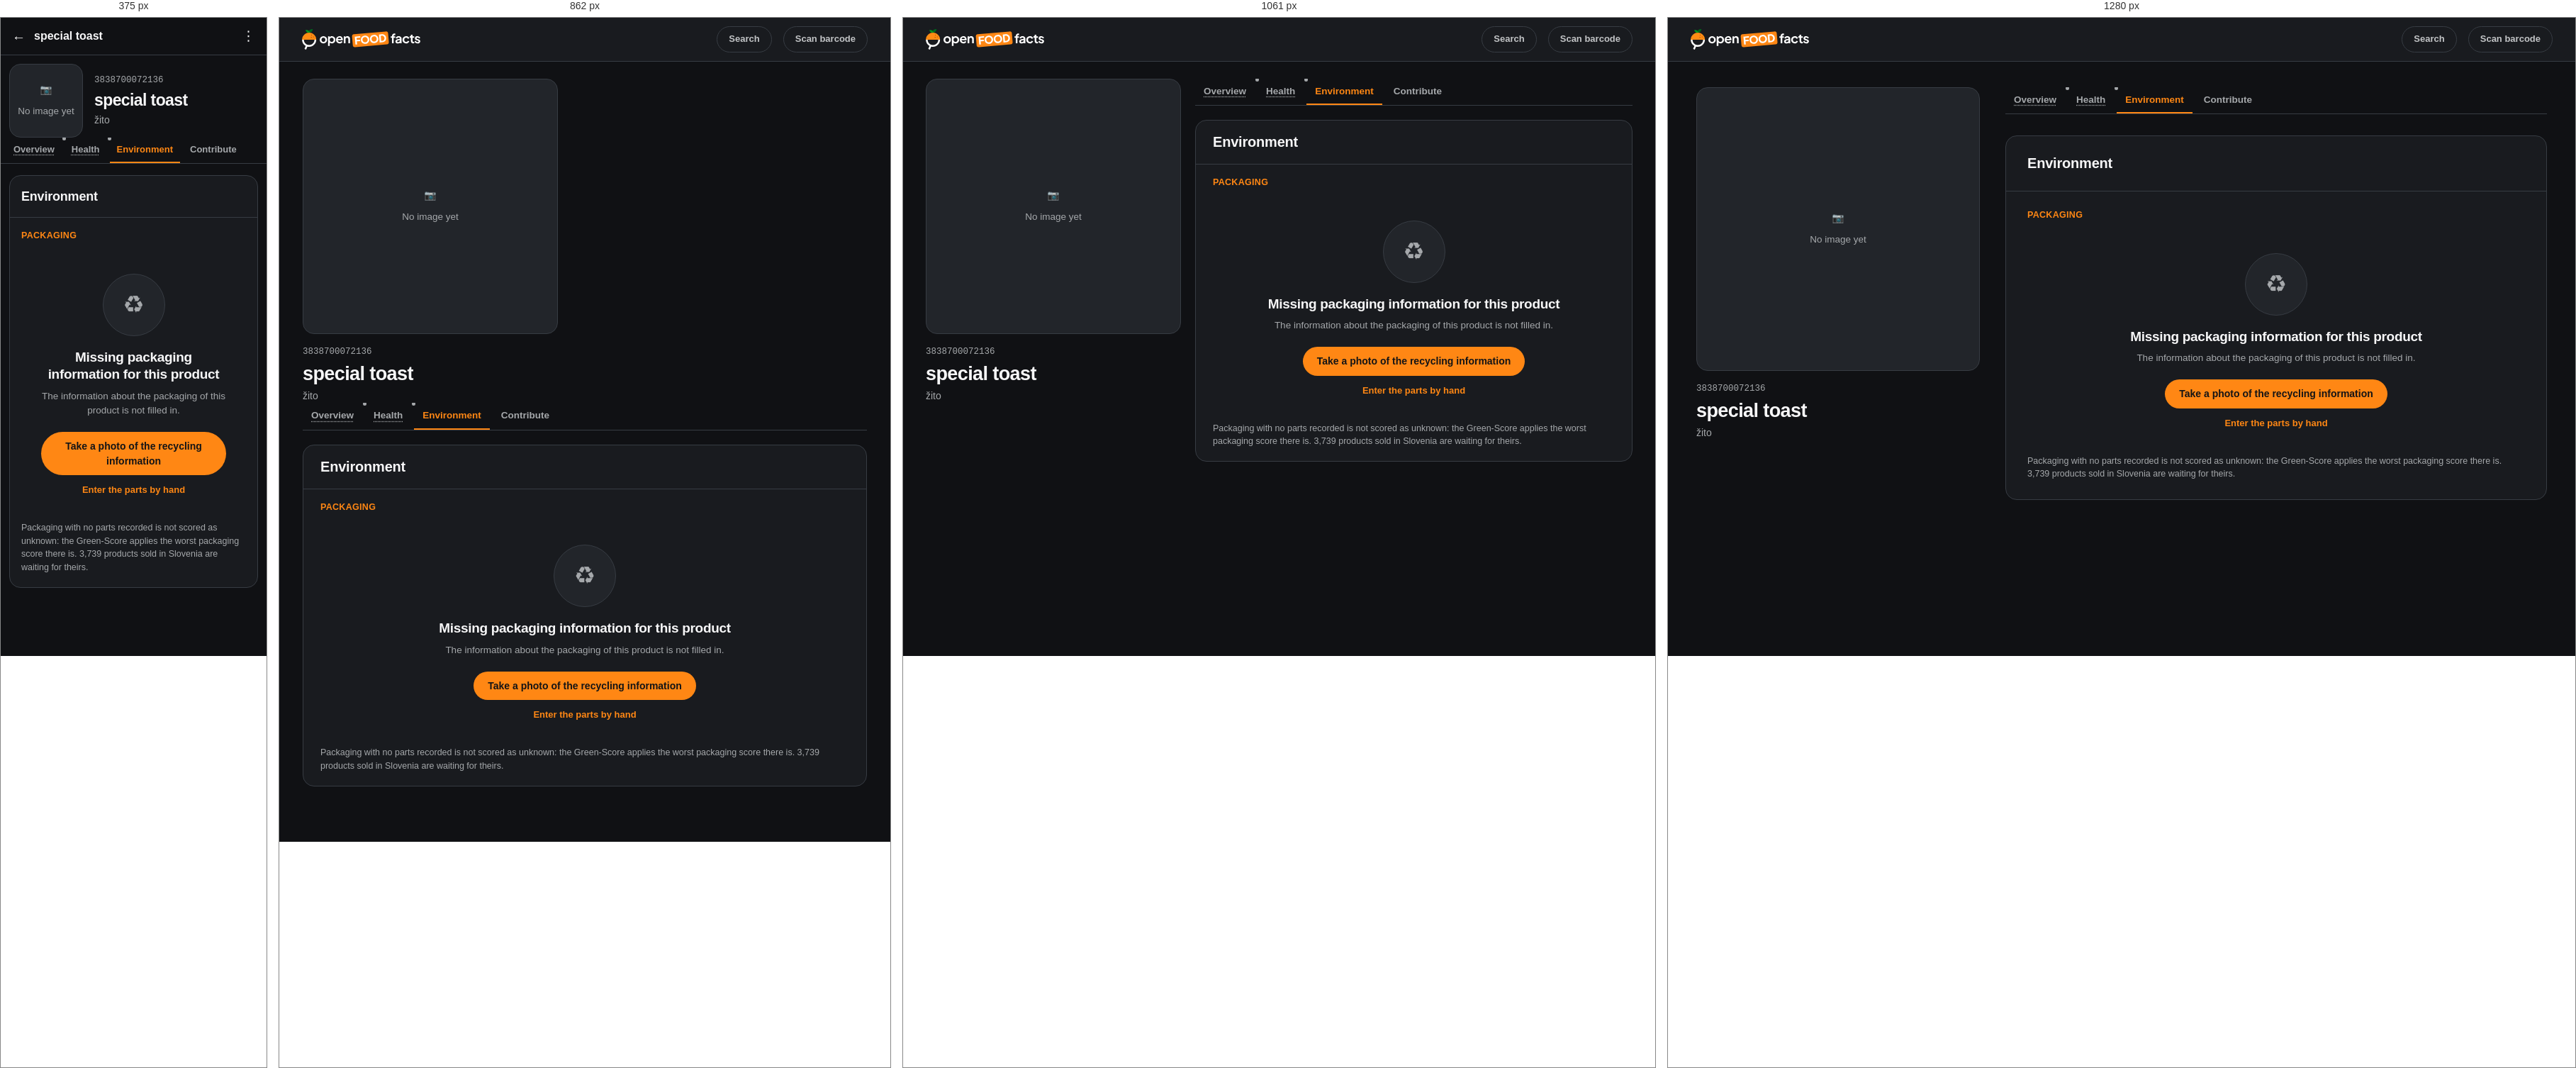
Rendered at 375 px, 862 px, 1061 px and 1280 px, left to right.

<!-- file: packaging-none.html -->
<!doctype html>
<html lang="en">
<head>
<meta charset="utf-8">
<meta name="viewport" content="width=device-width, initial-scale=1">
<title>Packaging - a product with none recorded</title>
<link rel="stylesheet" href="mock.css">
<link rel="stylesheet" href="../shared/proto.css">
<script src="../shared/proto-theme.js" defer></script>
<script src="../shared/proto-nav.js" defer></script>
</head>
<body>

<div class="webbar">
  <span class="logo" role="img" aria-label="Open Food Facts" data-href="../03-home/home-web.html" title="Home"></span>
  <span class="spacer"></span>
  <span class="btn" data-href="../07-search/search-results.html">Search</span>
  <span class="btn">Scan barcode</span>
</div>

<div class="appbar">
  <a class="ico" href="../17-contribute/contribute-toast.html">&#8592;</a>
  <span class="ttl">special toast</span>
  <span class="ico">&#8942;</span>
</div>

<div class="wrap">
  <div class="cols">

    <aside>
      <div class="ident">
        <div class="photo empty">
          <span class="g">&#128247;</span>
          <span>No image yet</span>
        </div>
        <div class="txt">
          <div class="code">3838700072136</div>
          <h1>special toast</h1>
          <div class="brand">&#382;ito</div>
        </div>
      </div>
    </aside>

    <main>

      <nav class="tabs">
        <a class="todo" title="Not drawn for this barcode">Overview</a>
        <a class="todo" title="Not drawn for this barcode">Health</a>
        <a class="on">Environment</a>
        <a href="../17-contribute/contribute-toast.html">Contribute</a>
      </nav>

      <div class="tile">
        <h3>Environment</h3>

        <div class="grp">
          <div class="lbl">Packaging</div>

          <div class="state">
            <div class="art">&#9851;</div>
            <h2>Missing packaging information for this product</h2>
            <p>The information about the packaging of this product is not filled in.</p>
            <div class="acts">
              <a class="btnpeach" href="packaging-edit.html">Take a photo of the recycling information</a>
              <a class="quiet" href="packaging-edit.html">Enter the parts by hand</a>
            </div>
          </div>

          <div class="note">Packaging with no parts recorded is not scored as unknown: the Green-Score applies the worst packaging score there is. 3,739 products sold in Slovenia are waiting for theirs.</div>
        </div>
      </div>

    </main>
  </div>
</div>

</body>
</html>


/* @media block from mock.css */
@media (max-width: 700px) {
  .webbar { display: none; }

  .appbar {
    display: flex; align-items: center; gap: 12px;
    padding: 12px 16px; border-bottom: 1px solid var(--line); background: var(--bg);
  }
  .appbar .ico { font-size: 19px; color: var(--txt); }
  .appbar .ttl { font-weight: 700; font-size: 16px; flex: 1; }

  .wrap { padding: 12px 12px 20px; }
  .cols { grid-template-columns: 1fr; gap: 0; }

  .ident { display: flex; align-items: center; gap: 16px; }
  .ident .photo { width: 104px; flex: none; margin-bottom: 0; }
  .ident .txt { min-width: 0; }
  .ident h1 { font-size: 23px; }

  .tabs { margin: 0 -12px 16px; padding: 0 8px; }
  .tabs a { padding: 8px 10px; font-size: 13px; }

  .tile > h3 { font-size: 18px; padding: 16px; }
  .grp { padding: 16px 16px; }
  .row { gap: 10px; }
  .row img.ic { width: 24px; height: 24px; }
  .row .txt b { font-size: 14px; }
    .box { padding: 10px 10px 8px; }
      
}

/* @media block from mock.css */
@media (min-width: 701px) and (max-width: 1023px) {
  .wrap { max-width: 860px; }
  .cols { grid-template-columns: 1fr; gap: 0; }
  .tabs { flex-wrap: wrap; }
  
  .ident .photo { max-width: 360px; }
}

/* @media block from mock.css */
@media (min-width: 1100px) {
  .wrap { max-width: 1320px; padding: 36px 40px 64px; }
  .cols { grid-template-columns: 400px 1fr; gap: 36px; }
  .tabs { margin-bottom: 30px; }
  .tile { margin-bottom: 40px; }
  .tile > h3 { padding: 24px 30px; }
  .grp { padding: 24px 30px; }
      }

/* @media block from mock.css */
@media (max-width: 700px) {
  }